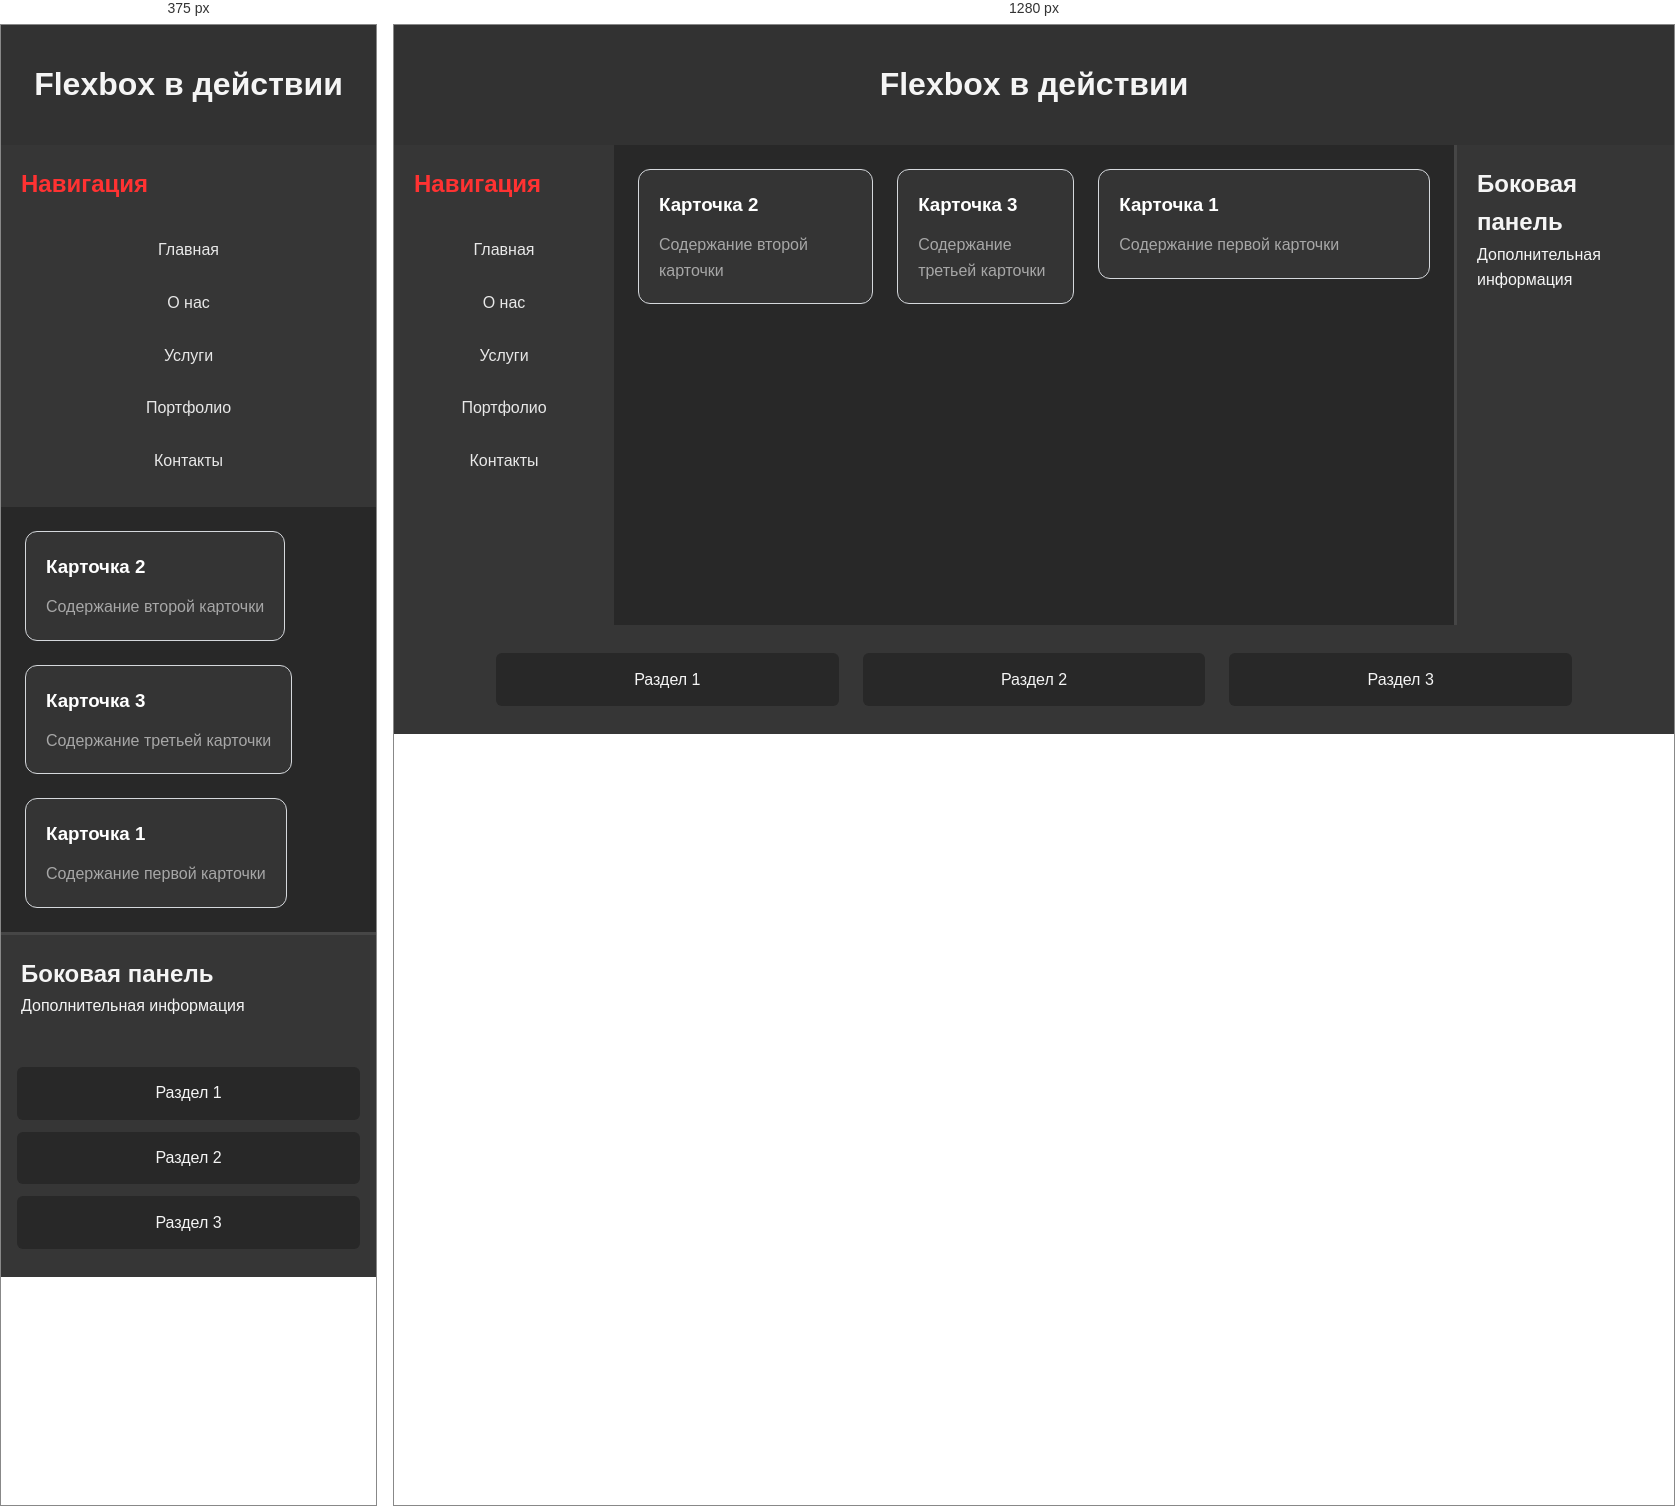
Rendered at 375 px and 1280 px, left to right.

<!-- file: index.html -->
<!DOCTYPE html>
<html lang="ru">
<head>
    <meta charset="UTF-8">
    <meta name="viewport" content="width=device-width, initial-scale=1.0">
    <title>Flexbox Layout</title>
    <link rel="stylesheet" href="reset.css">
    <link rel="stylesheet" href="styles.css">
</head>
<body>
    <header class="header">
        <h1>Flexbox в действии</h1>
    </header>

    <main class="main">
        <nav class="navigation">
            <h2>
                Навигация
            </h2>
            <ul>
                <li><a href="#">Главная</a></li>
                <li><a href="#">О нас</a></li>
                <li><a href="#">Услуги</a></li>
                <li><a href="#">Портфолио</a></li>
                <li><a href="#">Контакты</a></li>
            </ul>
        </nav>
        <section class="content">
            <article class="card">
                <h3>Карточка 1</h3>
                <p>Содержание первой карточки</p>
            </article>
            <article class="card">
                <h3>Карточка 2</h3>
                <p>Содержание второй карточки</p>
            </article>
            <article class="card">
                <h3>Карточка 3</h3>
                <p>Содержание третьей карточки</p>
            </article>
        </section>
 
        <aside class="sidebar">
            <h2>Боковая панель</h2>
            <p>Дополнительная информация</p>
        </aside>
    </main>
 
    <footer class="footer">
        <div class="footer-content">
            <div class="footer-section">Раздел 1</div>
            <div class="footer-section">Раздел 2</div>
            <div class="footer-section">Раздел 3</div>
        </div>
    </footer>
</body>
</html>

/* @media block from styles.css */
@media (max-width: 700px) {
    .main {
        flex-direction: column;
    }

    .navigation {
        flex: 0 0 auto;
    }

    .sidebar {
        flex: 0 0 auto;
        border-left: none;
        border-top: 3px solid #464646;
    }

    .content {
        flex-direction: column;
    }

    .footer-content {
        flex-direction: column;
        gap: 0.75rem;
    }

    .footer-section {
        margin: 0;
    }
}